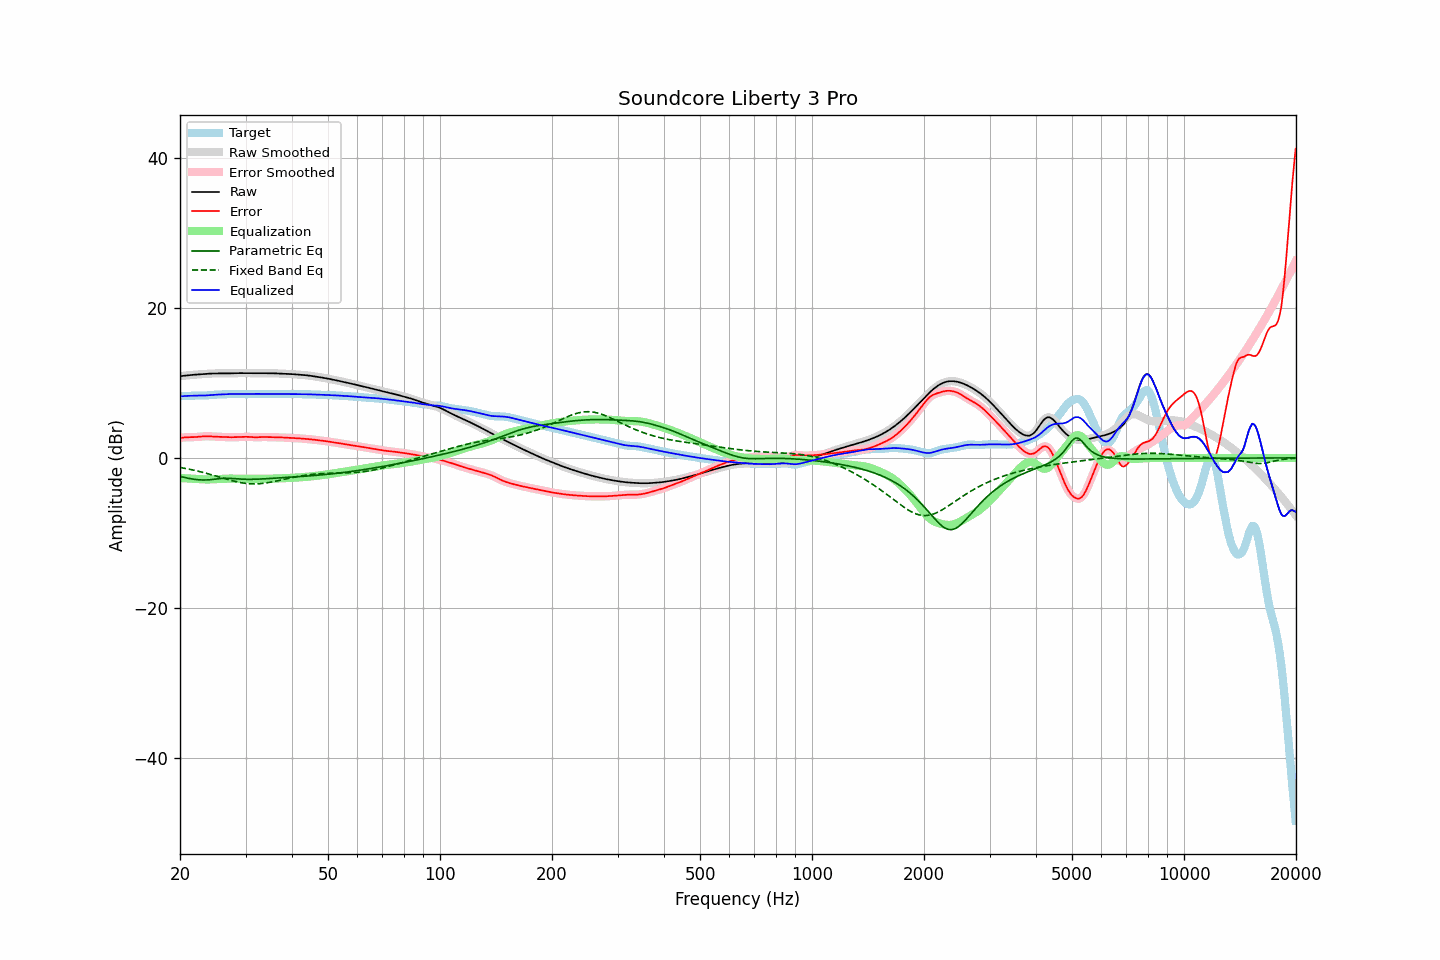

Source data for this figure (header and first rows):
frequency, raw, error, smoothed, error_smoothed, equalization, parametric_eq, fixed_band_eq, equalized_raw, equalized_smoothed, target
20.00, 10.87, 2.66, 10.87, 2.66, -2.68, -2.47, -1.27, 8.20, 8.19, 8.22
20.20, 10.90, 2.69, 10.90, 2.69, -2.69, -2.52, -1.31, 8.21, 8.21, 8.22
20.40, 10.93, 2.71, 10.93, 2.71, -2.70, -2.57, -1.35, 8.23, 8.23, 8.22
20.61, 10.96, 2.73, 10.96, 2.73, -2.72, -2.62, -1.39, 8.24, 8.24, 8.22
20.81, 10.98, 2.75, 10.98, 2.75, -2.73, -2.67, -1.43, 8.25, 8.25, 8.23
21.02, 11.00, 2.75, 11.00, 2.75, -2.74, -2.71, -1.47, 8.26, 8.26, 8.25
21.23, 11.02, 2.76, 11.02, 2.76, -2.75, -2.75, -1.52, 8.27, 8.27, 8.26
21.44, 11.04, 2.76, 11.04, 2.76, -2.76, -2.79, -1.56, 8.28, 8.28, 8.28
21.66, 11.06, 2.77, 11.06, 2.77, -2.77, -2.82, -1.61, 8.29, 8.29, 8.29
21.87, 11.08, 2.77, 11.08, 2.77, -2.78, -2.85, -1.66, 8.29, 8.29, 8.30
22.09, 11.09, 2.78, 11.09, 2.78, -2.79, -2.88, -1.71, 8.30, 8.30, 8.31
22.31, 11.11, 2.80, 11.11, 2.80, -2.81, -2.90, -1.76, 8.30, 8.30, 8.31
22.54, 11.12, 2.82, 11.12, 2.82, -2.82, -2.92, -1.81, 8.30, 8.30, 8.30
22.76, 11.14, 2.84, 11.14, 2.84, -2.84, -2.93, -1.86, 8.30, 8.30, 8.30
22.99, 11.16, 2.86, 11.16, 2.86, -2.85, -2.94, -1.92, 8.30, 8.30, 8.29
23.22, 11.17, 2.88, 11.17, 2.87, -2.87, -2.94, -1.97, 8.31, 8.31, 8.30
23.45, 11.19, 2.88, 11.19, 2.88, -2.87, -2.94, -2.03, 8.32, 8.32, 8.31
23.69, 11.20, 2.88, 11.20, 2.88, -2.87, -2.93, -2.09, 8.33, 8.33, 8.32
23.92, 11.22, 2.88, 11.22, 2.87, -2.87, -2.92, -2.15, 8.35, 8.35, 8.34
24.16, 11.23, 2.86, 11.23, 2.86, -2.86, -2.90, -2.21, 8.36, 8.36, 8.36
24.40, 11.24, 2.85, 11.24, 2.85, -2.85, -2.88, -2.27, 8.38, 8.38, 8.39
24.65, 11.24, 2.84, 11.24, 2.84, -2.84, -2.85, -2.33, 8.40, 8.40, 8.41
24.89, 11.24, 2.83, 11.24, 2.83, -2.83, -2.83, -2.39, 8.41, 8.41, 8.42
25.14, 11.25, 2.82, 11.25, 2.82, -2.82, -2.80, -2.46, 8.43, 8.43, 8.43
25.39, 11.24, 2.81, 11.24, 2.81, -2.81, -2.78, -2.52, 8.44, 8.44, 8.44
25.65, 11.24, 2.80, 11.24, 2.80, -2.80, -2.75, -2.58, 8.45, 8.45, 8.44
25.91, 11.24, 2.79, 11.24, 2.79, -2.79, -2.74, -2.65, 8.46, 8.46, 8.45
26.16, 11.24, 2.78, 11.24, 2.78, -2.78, -2.72, -2.71, 8.47, 8.47, 8.46
26.43, 11.24, 2.77, 11.24, 2.77, -2.77, -2.71, -2.77, 8.47, 8.47, 8.47
26.69, 11.25, 2.76, 11.25, 2.76, -2.76, -2.71, -2.83, 8.48, 8.48, 8.49
26.96, 11.25, 2.75, 11.25, 2.75, -2.76, -2.72, -2.90, 8.49, 8.49, 8.50
27.23, 11.26, 2.75, 11.26, 2.75, -2.75, -2.73, -2.95, 8.50, 8.50, 8.51
27.50, 11.26, 2.75, 11.26, 2.75, -2.75, -2.74, -3.01, 8.51, 8.51, 8.51
27.77, 11.27, 2.75, 11.27, 2.75, -2.76, -2.75, -3.07, 8.52, 8.52, 8.52
28.05, 11.28, 2.76, 11.28, 2.76, -2.76, -2.77, -3.12, 8.52, 8.52, 8.52
28.33, 11.28, 2.77, 11.28, 2.77, -2.77, -2.78, -3.17, 8.52, 8.52, 8.52
28.62, 11.29, 2.77, 11.29, 2.77, -2.78, -2.80, -3.22, 8.51, 8.51, 8.51
28.90, 11.29, 2.78, 11.29, 2.78, -2.78, -2.81, -3.26, 8.51, 8.51, 8.51
29.19, 11.29, 2.79, 11.29, 2.79, -2.79, -2.82, -3.30, 8.50, 8.50, 8.50
29.48, 11.29, 2.80, 11.29, 2.80, -2.80, -2.83, -3.34, 8.49, 8.49, 8.49
29.78, 11.29, 2.80, 11.29, 2.81, -2.80, -2.84, -3.37, 8.49, 8.49, 8.48
30.08, 11.28, 2.81, 11.28, 2.81, -2.80, -2.85, -3.40, 8.49, 8.49, 8.48
30.38, 11.28, 2.81, 11.28, 2.80, -2.79, -2.85, -3.42, 8.49, 8.49, 8.48
30.68, 11.28, 2.79, 11.28, 2.79, -2.79, -2.85, -3.44, 8.50, 8.50, 8.49
30.99, 11.28, 2.78, 11.28, 2.78, -2.78, -2.85, -3.45, 8.51, 8.51, 8.51
31.30, 11.29, 2.76, 11.29, 2.76, -2.77, -2.85, -3.46, 8.52, 8.52, 8.52
31.61, 11.29, 2.75, 11.29, 2.75, -2.76, -2.85, -3.47, 8.52, 8.52, 8.54
31.93, 11.29, 2.75, 11.29, 2.75, -2.76, -2.84, -3.46, 8.52, 8.52, 8.54
32.24, 11.28, 2.75, 11.28, 2.75, -2.76, -2.83, -3.46, 8.52, 8.52, 8.53
32.57, 11.28, 2.76, 11.28, 2.76, -2.76, -2.82, -3.44, 8.52, 8.52, 8.52
32.89, 11.28, 2.77, 11.28, 2.77, -2.77, -2.81, -3.43, 8.52, 8.52, 8.51
33.22, 11.28, 2.78, 11.28, 2.78, -2.77, -2.80, -3.41, 8.51, 8.51, 8.50
33.55, 11.28, 2.79, 11.28, 2.78, -2.77, -2.79, -3.38, 8.51, 8.51, 8.50
33.89, 11.28, 2.78, 11.28, 2.78, -2.78, -2.78, -3.35, 8.51, 8.51, 8.50
34.23, 11.28, 2.78, 11.28, 2.78, -2.78, -2.77, -3.32, 8.51, 8.51, 8.51
34.57, 11.28, 2.77, 11.28, 2.77, -2.77, -2.76, -3.29, 8.51, 8.51, 8.51
34.92, 11.28, 2.76, 11.28, 2.76, -2.77, -2.74, -3.25, 8.51, 8.51, 8.52
35.27, 11.28, 2.76, 11.27, 2.76, -2.76, -2.73, -3.21, 8.51, 8.51, 8.52
35.62, 11.27, 2.76, 11.27, 2.75, -2.76, -2.72, -3.17, 8.51, 8.51, 8.51
35.97, 11.26, 2.75, 11.26, 2.75, -2.75, -2.70, -3.12, 8.51, 8.51, 8.51
... 635 more rows
